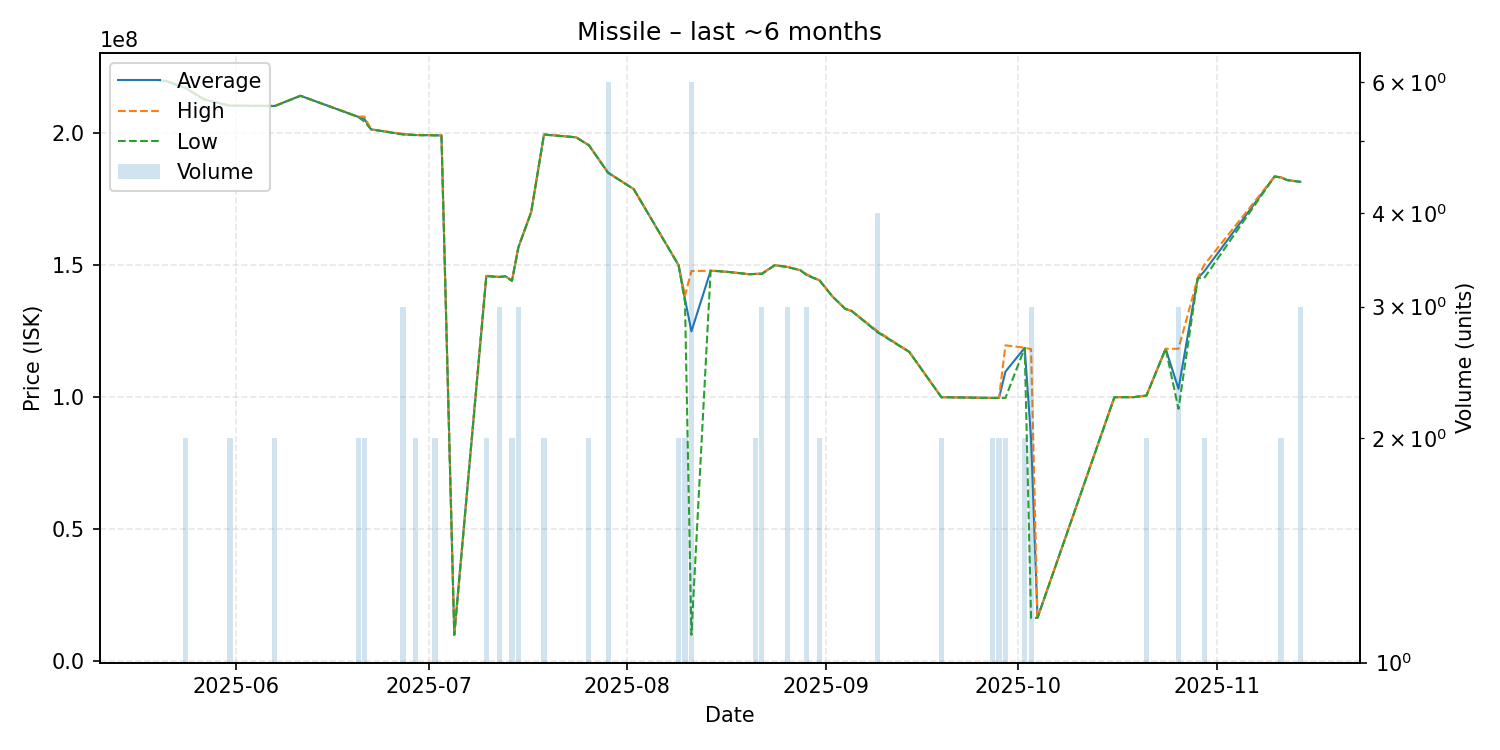

The table this chart was drawn from, first rows:
date, average, highest, lowest, order_count, volume
2025-05-20, 219700000, 219700000, 219700000, 1, 1
2025-05-21, 219600000, 219600000, 219600000, 1, 1
2025-05-24, 217050000, 217100000, 217000000, 2, 2
2025-05-27, 212600000, 212600000, 212600000, 1, 1
2025-05-31, 210250000, 210300000, 210200000, 2, 2
2025-06-07, 210150000, 210200000, 210100000, 2, 2
2025-06-11, 214000000, 214000000, 214000000, 1, 1
2025-06-20, 206050000, 206100000, 206000000, 2, 2
2025-06-21, 205150000, 206100000, 204200000, 2, 2
2025-06-22, 201300000, 201300000, 201300000, 1, 1
2025-06-27, 199433333, 199600000, 199350000, 3, 3
2025-06-29, 199150000, 199200000, 199100000, 2, 2
2025-06-30, 199100000, 199100000, 199100000, 1, 1
2025-07-01, 199100000, 199100000, 199100000, 1, 1
2025-07-02, 199050000, 199100000, 199000000, 2, 2
2025-07-03, 199000000, 199000000, 199000000, 1, 1
2025-07-05, 10070000, 10070000, 10070000, 1, 1
2025-07-10, 145850000, 145900000, 145800000, 2, 2
2025-07-12, 145466667, 145500000, 145400000, 2, 3
2025-07-13, 145700000, 145700000, 145700000, 1, 1
2025-07-14, 144000000, 144000000, 144000000, 1, 2
2025-07-15, 156666667, 156700000, 156600000, 2, 3
2025-07-17, 170000000, 170000000, 170000000, 1, 1
2025-07-19, 199350000, 199400000, 199300000, 2, 2
2025-07-24, 198300000, 198300000, 198300000, 1, 1
2025-07-26, 195300000, 195300000, 195300000, 1, 2
2025-07-29, 184900000, 184950000, 184850000, 5, 6
2025-08-02, 178700000, 178700000, 178700000, 1, 1
2025-08-09, 149900000, 149900000, 149900000, 1, 2
2025-08-10, 137100000, 138400000, 135800000, 2, 2
2025-08-11, 124865000, 147700000, 10090000, 5, 6
2025-08-14, 147800000, 147800000, 147800000, 1, 1
2025-08-15, 147700000, 147700000, 147700000, 1, 1
2025-08-17, 147300000, 147300000, 147300000, 1, 1
2025-08-20, 146500000, 146500000, 146500000, 1, 1
2025-08-21, 146600000, 146600000, 146600000, 1, 2
2025-08-22, 146733333, 146800000, 146600000, 3, 3
2025-08-24, 149900000, 149900000, 149900000, 1, 1
2025-08-26, 149233333, 149300000, 149200000, 3, 3
2025-08-28, 148000000, 148000000, 148000000, 1, 1
2025-08-29, 146233333, 146500000, 146100000, 2, 3
2025-08-31, 144150000, 144200000, 144100000, 2, 2
2025-09-02, 138100000, 138100000, 138100000, 1, 1
2025-09-04, 133400000, 133400000, 133400000, 1, 1
2025-09-05, 132600000, 132600000, 132600000, 1, 1
2025-09-09, 124750000, 125100000, 124600000, 3, 4
2025-09-14, 117100000, 117100000, 117100000, 1, 1
2025-09-19, 99990000, 99990000, 99990000, 1, 2
2025-09-27, 99700000, 99700000, 99700000, 2, 2
2025-09-28, 99710000, 99710000, 99710000, 2, 2
2025-09-29, 109655000, 119600000, 99710000, 2, 2
2025-10-02, 118650000, 118700000, 118600000, 2, 2
2025-10-03, 84240000, 118150000, 16420000, 3, 3
2025-10-04, 16530000, 16530000, 16530000, 1, 1
2025-10-16, 99980000, 99980000, 99980000, 1, 1
2025-10-19, 100000000, 100000000, 100000000, 1, 1
2025-10-21, 100600000, 100600000, 100600000, 2, 2
2025-10-24, 118300000, 118300000, 118300000, 1, 1
2025-10-26, 103146667, 118300000, 95570000, 2, 3
2025-10-29, 145000000, 145000000, 145000000, 1, 1
... 5 more rows
